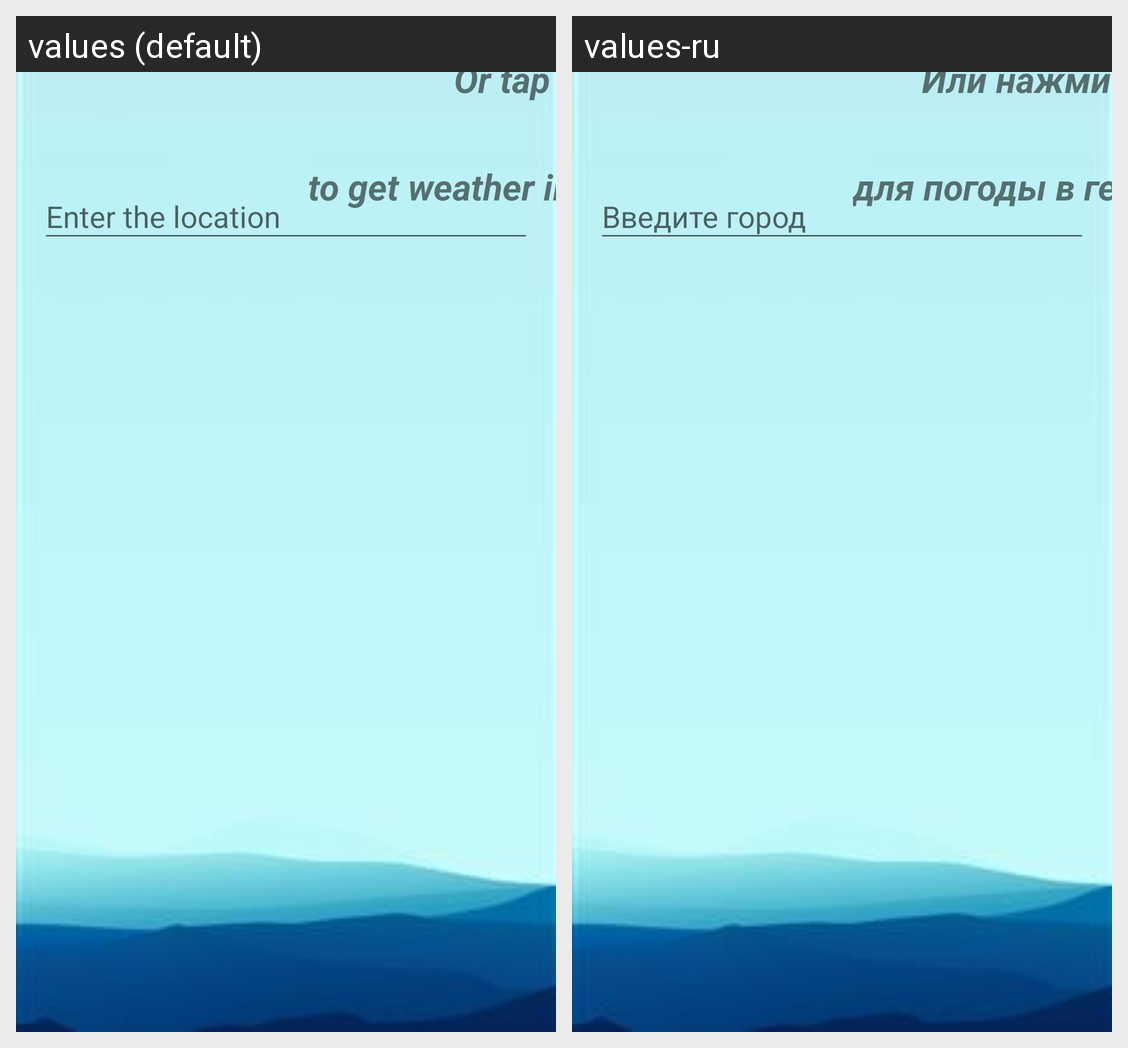

The same Android screen rendered under two of its app's locales, left to right. List the strings drawn on it with the default value and each locale's translation.
Android screen res/layout/fragment_weather.xml rendered under 2 locales, left to right: values (default), values-ru. Device: Nexus 5 (rendered at 1080×1920; each locale shown at half size, 540×960, under a caption strip naming it); theme Theme.Weatheravito.
Strings drawn on this screen, with the default value and each locale's value (text and hints the layout hard-codes, and strings that could not be matched under every locale, appear in the picture but are not listed):

str_help1
  values: Or tap
  values-ru: Или нажмите на

str_hint
  values: Enter the location
  values-ru: Введите город

str_help2
  values: to get weather in location
  values-ru: для погоды в геопозиции
